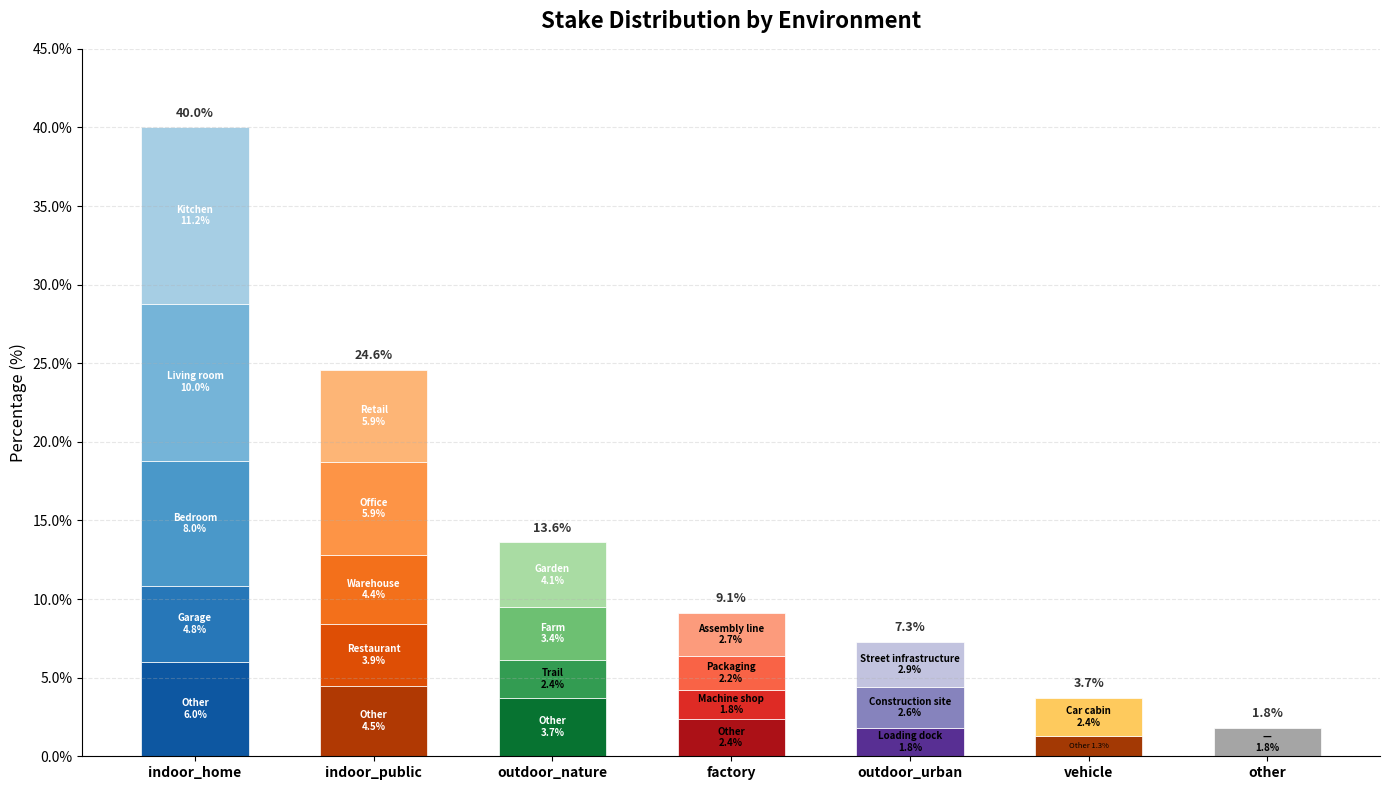

This figure's Python source: (Note: this script raises an exception after producing the figure.)
import matplotlib.pyplot as plt
import matplotlib.ticker as mticker
import numpy as np

# Data organized by environment
data = {
    "indoor_home": [
        ("Kitchen", 11.2),
        ("Living room", 10.0),
        ("Bedroom", 8.0),
        ("Garage", 4.8),
        ("Other", 6.0),
    ],
    "indoor_public": [
        ("Retail", 5.9),
        ("Office", 5.9),
        ("Warehouse", 4.4),
        ("Restaurant", 3.9),
        ("Other", 4.5),
    ],
    "outdoor_nature": [
        ("Garden", 4.1),
        ("Farm", 3.4),
        ("Trail", 2.4),
        ("Other", 3.7),
    ],
    "factory": [
        ("Assembly line", 2.7),
        ("Packaging", 2.2),
        ("Machine shop", 1.8),
        ("Other", 2.4),
    ],
    "outdoor_urban": [
        ("Street infrastructure", 2.9),
        ("Construction site", 2.6),
        ("Loading dock", 1.8),
    ],
    "vehicle": [
        ("Car cabin", 2.4),
        ("Other", 1.3),
    ],
    "other": [
        ("\u2014", 1.8),
    ],
}

# Color palettes for each environment (light to dark shades)
color_palettes = {
    "indoor_home": plt.cm.Blues(np.linspace(0.35, 0.85, len(data["indoor_home"]))),
    "indoor_public": plt.cm.Oranges(np.linspace(0.35, 0.85, len(data["indoor_public"]))),
    "outdoor_nature": plt.cm.Greens(np.linspace(0.35, 0.85, len(data["outdoor_nature"]))),
    "factory": plt.cm.Reds(np.linspace(0.35, 0.85, len(data["factory"]))),
    "outdoor_urban": plt.cm.Purples(np.linspace(0.35, 0.85, len(data["outdoor_urban"]))),
    "vehicle": plt.cm.YlOrBr(np.linspace(0.35, 0.85, len(data["vehicle"]))),
    "other": plt.cm.Greys(np.linspace(0.45, 0.65, len(data["other"]))),
}

fig, ax = plt.subplots(figsize=(14, 8))

bar_width = 0.6
x_positions = np.arange(len(data))
env_names = list(data.keys())

for i, env in enumerate(env_names):
    sub_envs = data[env]
    colors = color_palettes[env]
    bottom = 0.0

    for j, (sub_name, pct) in enumerate(reversed(sub_envs)):
        color_idx = len(sub_envs) - 1 - j
        bar = ax.bar(
            x_positions[i],
            pct,
            bar_width,
            bottom=bottom,
            color=colors[color_idx],
            edgecolor="white",
            linewidth=0.5,
        )

        # Add label inside the bar segment if tall enough
        mid_y = bottom + pct / 2
        if pct >= 1.5:
            ax.text(
                x_positions[i],
                mid_y,
                f"{sub_name}\n{pct}%",
                ha="center",
                va="center",
                fontsize=7,
                fontweight="bold",
                color="white" if pct >= 3.0 else "black",
            )
        elif pct >= 0.8:
            ax.text(
                x_positions[i],
                mid_y,
                f"{sub_name} {pct}%",
                ha="center",
                va="center",
                fontsize=5.5,
                color="black",
            )

        bottom += pct

    # Add total percentage on top of each bar
    total = sum(p for _, p in sub_envs)
    ax.text(
        x_positions[i],
        bottom + 0.5,
        f"{total:.1f}%",
        ha="center",
        va="bottom",
        fontsize=9,
        fontweight="bold",
        color="#333333",
    )

ax.set_xticks(x_positions)
ax.set_xticklabels(env_names, fontsize=10, fontweight="bold")
ax.set_ylabel("Percentage (%)", fontsize=12)
ax.set_title("Stake Distribution by Environment", fontsize=16, fontweight="bold", pad=15)
ax.yaxis.set_major_formatter(mticker.PercentFormatter())
ax.set_ylim(0, 45)
ax.spines["top"].set_visible(False)
ax.spines["right"].set_visible(False)
ax.grid(axis="y", alpha=0.3, linestyle="--")

plt.tight_layout()
plt.savefig("/home/user/mahek-samples/stake_histogram.png", dpi=150, bbox_inches="tight")
print("Saved to stake_histogram.png")
